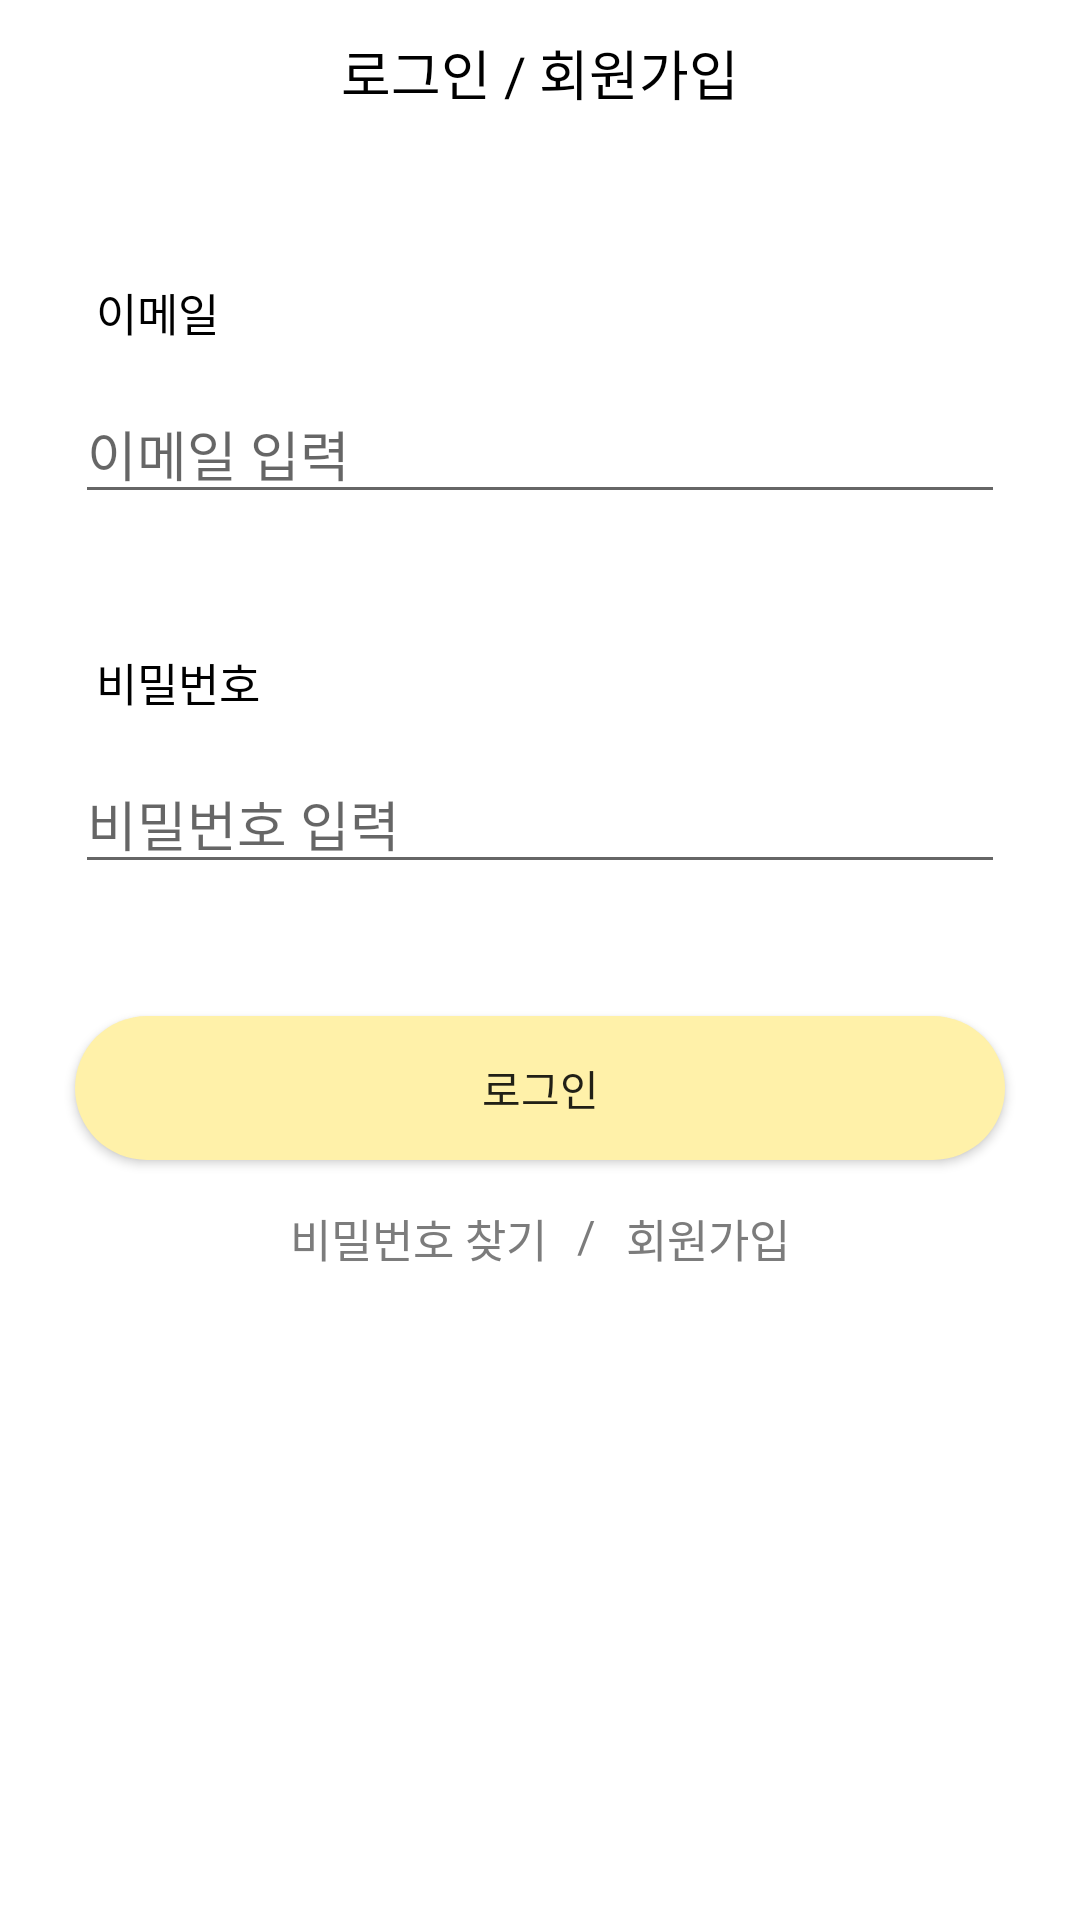

Reconstruct the res/layout file that produces this screen, plus the resources it refers to.
<!-- AndroidManifest.xml: application theme Theme.Team17 -->
<!-- res/layout/activity_login.xml -->
<?xml version="1.0" encoding="utf-8"?>
<layout xmlns:android="http://schemas.android.com/apk/res/android"
    xmlns:app="http://schemas.android.com/apk/res-auto"
    xmlns:tools="http://schemas.android.com/tools">

    <data>

    </data>

    <androidx.constraintlayout.widget.ConstraintLayout
        android:layout_width="match_parent"
        android:layout_height="match_parent"
        tools:context=".presentation.view.user.LoginActivity">

        <androidx.constraintlayout.widget.ConstraintLayout
            android:id="@+id/cl_top"
            android:layout_width="match_parent"
            android:layout_height="48dp"
            app:layout_constraintTop_toTopOf="parent">

            <TextView
                android:layout_width="wrap_content"
                android:layout_height="wrap_content"
                android:text="로그인 / 회원가입"
                android:textColor="@color/black"
                android:textSize="18sp"
                app:layout_constraintBottom_toBottomOf="parent"
                app:layout_constraintEnd_toEndOf="parent"
                app:layout_constraintStart_toStartOf="parent"
                app:layout_constraintTop_toTopOf="parent" />

        </androidx.constraintlayout.widget.ConstraintLayout>

        <TextView
            android:id="@+id/tv_email_msg"
            android:layout_width="wrap_content"
            android:layout_height="wrap_content"
            android:layout_marginStart="32dp"
            android:layout_marginTop="45dp"
            android:text="이메일"
            android:textAppearance="@font/lato_medium"
            android:textSize="15sp"
            app:layout_constraintStart_toStartOf="parent"
            app:layout_constraintTop_toBottomOf="@id/cl_top" />

        <EditText
            android:id="@+id/et_email"
            android:layout_width="match_parent"
            android:layout_height="wrap_content"
            android:layout_marginHorizontal="25dp"
            android:layout_marginTop="13dp"
            android:hint="이메일 입력"
            app:layout_constraintTop_toBottomOf="@id/tv_email_msg" />

        <TextView
            android:id="@+id/tv_password_msg"
            android:layout_width="wrap_content"
            android:layout_height="wrap_content"
            android:layout_marginStart="32dp"
            android:layout_marginTop="45dp"
            android:text="비밀번호"
            android:textAppearance="@font/lato_medium"
            android:textSize="15sp"
            app:layout_constraintStart_toStartOf="parent"
            app:layout_constraintTop_toBottomOf="@id/et_email" />

        <EditText
            android:id="@+id/et_password"
            android:layout_width="match_parent"
            android:layout_height="wrap_content"
            android:layout_marginHorizontal="25dp"
            android:layout_marginTop="13dp"
            android:hint="비밀번호 입력"
            app:layout_constraintTop_toBottomOf="@id/tv_password_msg" />

        <androidx.appcompat.widget.AppCompatButton
            android:id="@+id/btn_login"
            android:layout_width="match_parent"
            android:layout_height="wrap_content"
            android:layout_marginHorizontal="25dp"
            android:layout_marginTop="44dp"
            android:background="@drawable/rectangle_fill_yellow_radius_50"
            android:text="로그인"
            app:layout_constraintTop_toBottomOf="@id/et_password" />

        <androidx.constraintlayout.widget.ConstraintLayout
            android:layout_width="wrap_content"
            android:layout_height="wrap_content"
            android:layout_marginTop="15dp"
            app:layout_constraintEnd_toEndOf="parent"
            app:layout_constraintStart_toStartOf="parent"
            app:layout_constraintTop_toBottomOf="@id/btn_login">

            <TextView
                android:id="@+id/tv_find_password"
                android:layout_width="wrap_content"
                android:layout_height="wrap_content"
                android:text="비밀번호 찾기"
                android:textColor="#7C7C7C"
                android:textSize="15sp"
                app:layout_constraintStart_toStartOf="parent"
                app:layout_constraintTop_toTopOf="parent" />

            <TextView
                android:id="@+id/slash"
                android:layout_width="wrap_content"
                android:layout_height="wrap_content"
                android:layout_marginStart="10dp"
                android:text="/"
                android:textColor="#7C7C7C"
                android:textSize="15sp"
                app:layout_constraintStart_toEndOf="@id/tv_find_password"
                app:layout_constraintTop_toTopOf="@id/tv_find_password" />

            <TextView
                android:id="@+id/tv_signup"
                android:layout_width="wrap_content"
                android:layout_height="wrap_content"
                android:layout_marginStart="10dp"
                android:text="회원가입"
                android:textColor="#7C7C7C"
                android:textSize="15sp"
                app:layout_constraintStart_toEndOf="@id/slash"
                app:layout_constraintTop_toTopOf="@id/tv_find_password" />
        </androidx.constraintlayout.widget.ConstraintLayout>


    </androidx.constraintlayout.widget.ConstraintLayout>
</layout>
<!-- resources referenced by this layout -->
<resources>
  <color name="black">#FF000000</color>
  <!-- drawable rectangle_fill_yellow_radius_50 (drawable) -->
  <?xml version="1.0" encoding="utf-8"?>
  <shape xmlns:android="http://schemas.android.com/apk/res/android"
      android:shape="rectangle">
      <solid android:color="@color/main" />
      <corners android:radius="50dp" />
  </shape>
  <style name="Theme.Team17" parent="Theme.MaterialComponents.DayNight.DarkActionBar">
          
          <item name="colorPrimary">@color/purple_500</item>
          <item name="colorPrimaryVariant">@color/purple_700</item>
          <item name="colorOnPrimary">@color/white</item>
          
          <item name="colorSecondary">@color/teal_200</item>
          <item name="colorSecondaryVariant">@color/teal_700</item>
          <item name="colorOnSecondary">@color/black</item>
          
          <item name="android:statusBarColor" tools:targetApi="l">?attr/colorPrimaryVariant</item>
          
      </style>
  <color name="main">#FFF1A9</color>
  <color name="purple_500">#FF6200EE</color>
  <color name="purple_700">#FF3700B3</color>
  <color name="white">#FFFCFCFC</color>
  <color name="teal_200">#FF03DAC5</color>
  <color name="teal_700">#FF018786</color>
</resources>
